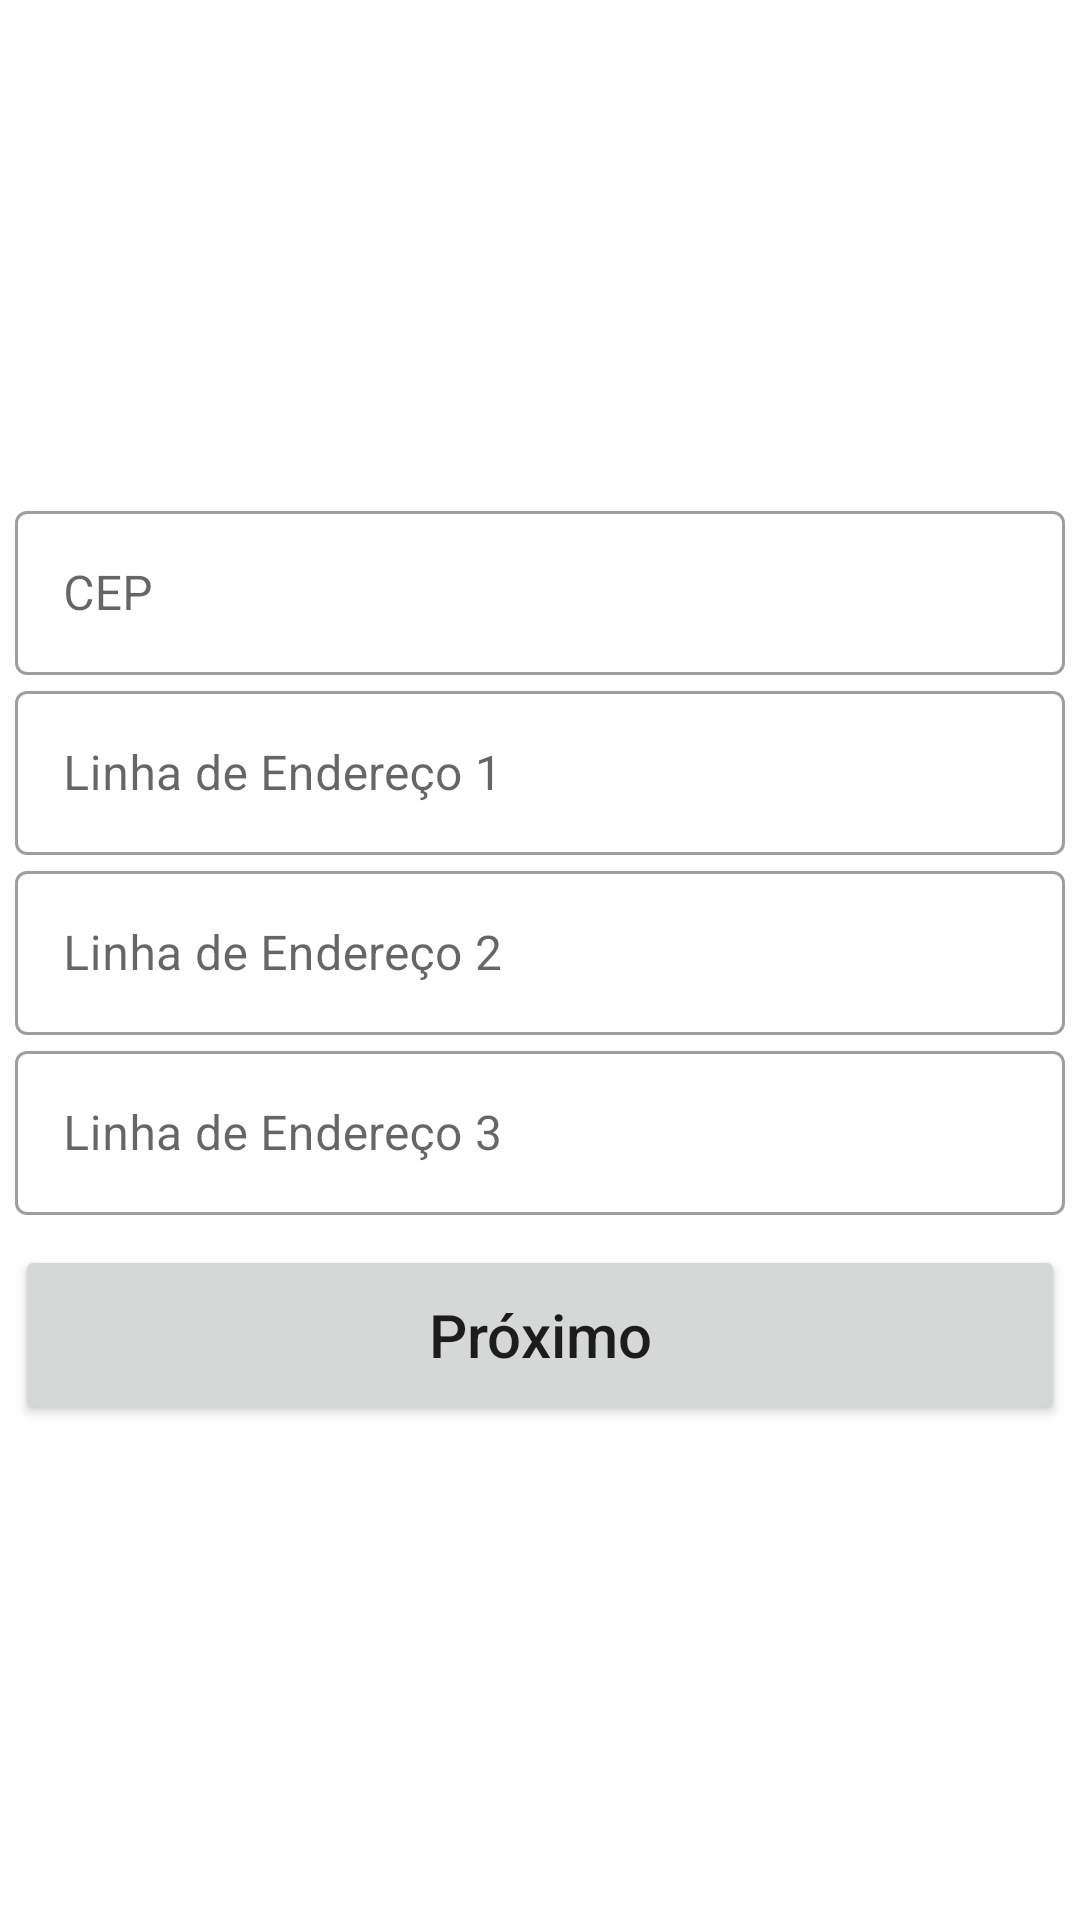

This screen was rendered from an Android layout file. Write that file and the resources it references.
<!-- AndroidManifest.xml: application theme Theme.DenterProfessional -->
<!-- res/layout/activity_sign_up_adress.xml -->
<?xml version="1.0" encoding="utf-8"?>
<RelativeLayout xmlns:android="http://schemas.android.com/apk/res/android"
    xmlns:app="http://schemas.android.com/apk/res-auto"
    xmlns:tools="http://schemas.android.com/tools"
    android:layout_width="match_parent"
    android:layout_height="match_parent"
    android:background="@drawable/sign_in_up"
    tools:context=".SignUpActivity">

    <ProgressBar
        android:id="@+id/signUPProgressBar"
        android:layout_width="50dp"
        android:layout_height="50dp"
        android:layout_centerInParent="true"
        android:theme="@style/MyProgressbar"
        android:visibility="gone"/>

    <LinearLayout
        android:layout_width="match_parent"
        android:layout_height="match_parent"
        android:gravity="center"
        android:orientation="vertical">

        <com.google.android.material.textfield.TextInputLayout

            style="@style/Widget.MaterialComponents.TextInputLayout.OutlinedBox"
            android:layout_width="350dp"

            android:layout_height="60dp">

            <com.google.android.material.textfield.TextInputEditText
                android:id="@+id/signUpCEP"
                android:layout_width="match_parent"
                android:layout_height="match_parent"
                android:layout_marginTop="13dp"
                android:hint="CEP"
                android:textColor="@color/black" />
        </com.google.android.material.textfield.TextInputLayout>

        <com.google.android.material.textfield.TextInputLayout

            style="@style/Widget.MaterialComponents.TextInputLayout.OutlinedBox"
            android:layout_width="350dp"
            android:layout_height="60dp">

            <com.google.android.material.textfield.TextInputEditText
                android:id="@+id/signUpAdress1"
                android:layout_width="match_parent"
                android:layout_height="match_parent"
                android:layout_marginTop="13dp"
                android:hint="Linha de Endereço 1"
                android:textColor="@color/black" />
        </com.google.android.material.textfield.TextInputLayout>

        <com.google.android.material.textfield.TextInputLayout

            style="@style/Widget.MaterialComponents.TextInputLayout.OutlinedBox"
            android:layout_width="350dp"

            android:layout_height="60dp">

            <com.google.android.material.textfield.TextInputEditText
                android:id="@+id/signUpAdress2"
                android:layout_width="match_parent"
                android:layout_height="match_parent"
                android:layout_marginTop="13dp"
                android:hint="Linha de Endereço 2"
                android:textColor="@color/black" />
        </com.google.android.material.textfield.TextInputLayout>

        <com.google.android.material.textfield.TextInputLayout

            style="@style/Widget.MaterialComponents.TextInputLayout.OutlinedBox"
            android:layout_width="350dp"

            android:layout_height="60dp">

            <com.google.android.material.textfield.TextInputEditText
                android:id="@+id/signUpAdress3"
                android:layout_width="match_parent"
                android:layout_height="match_parent"
                android:layout_marginTop="13dp"
                android:hint="Linha de Endereço 3"
                android:textColor="@color/black" />
        </com.google.android.material.textfield.TextInputLayout>

        <Button
            android:id="@+id/btnNext1"
            android:layout_width="350dp"
            android:layout_height="60dp"
            android:layout_marginTop="10dp"
            android:text="Próximo"
            android:textAllCaps="false"
            android:textSize="20sp" />

    </LinearLayout>

</RelativeLayout>
<!-- resources referenced by this layout -->
<resources>
  <color name="black">#FF000000</color>
  <style name="MyProgressbar" parent="Theme.MaterialComponents.DayNight.NoActionBar">
          <item name="colorSecondary">#145248</item>
  
      </style>
  <style name="Theme.DenterProfessional" parent="Theme.MaterialComponents.DayNight.NoActionBar">
          
          <item name="colorPrimary">#145248</item>
          <item name="colorPrimaryVariant">#77D9CA</item>
          <item name="colorOnPrimary">@color/whitebg</item>
          
          <item name="colorSecondary">#34D1BA</item>
          <item name="colorSecondaryVariant">@color/teal_700</item>
          <item name="colorOnSecondary">@color/black</item>
          
          <item name="android:statusBarColor">?attr/colorPrimaryVariant</item>
          
      </style>
  <color name="whitebg">#ECECEC</color>
  <color name="teal_700">#FF018786</color>
</resources>
